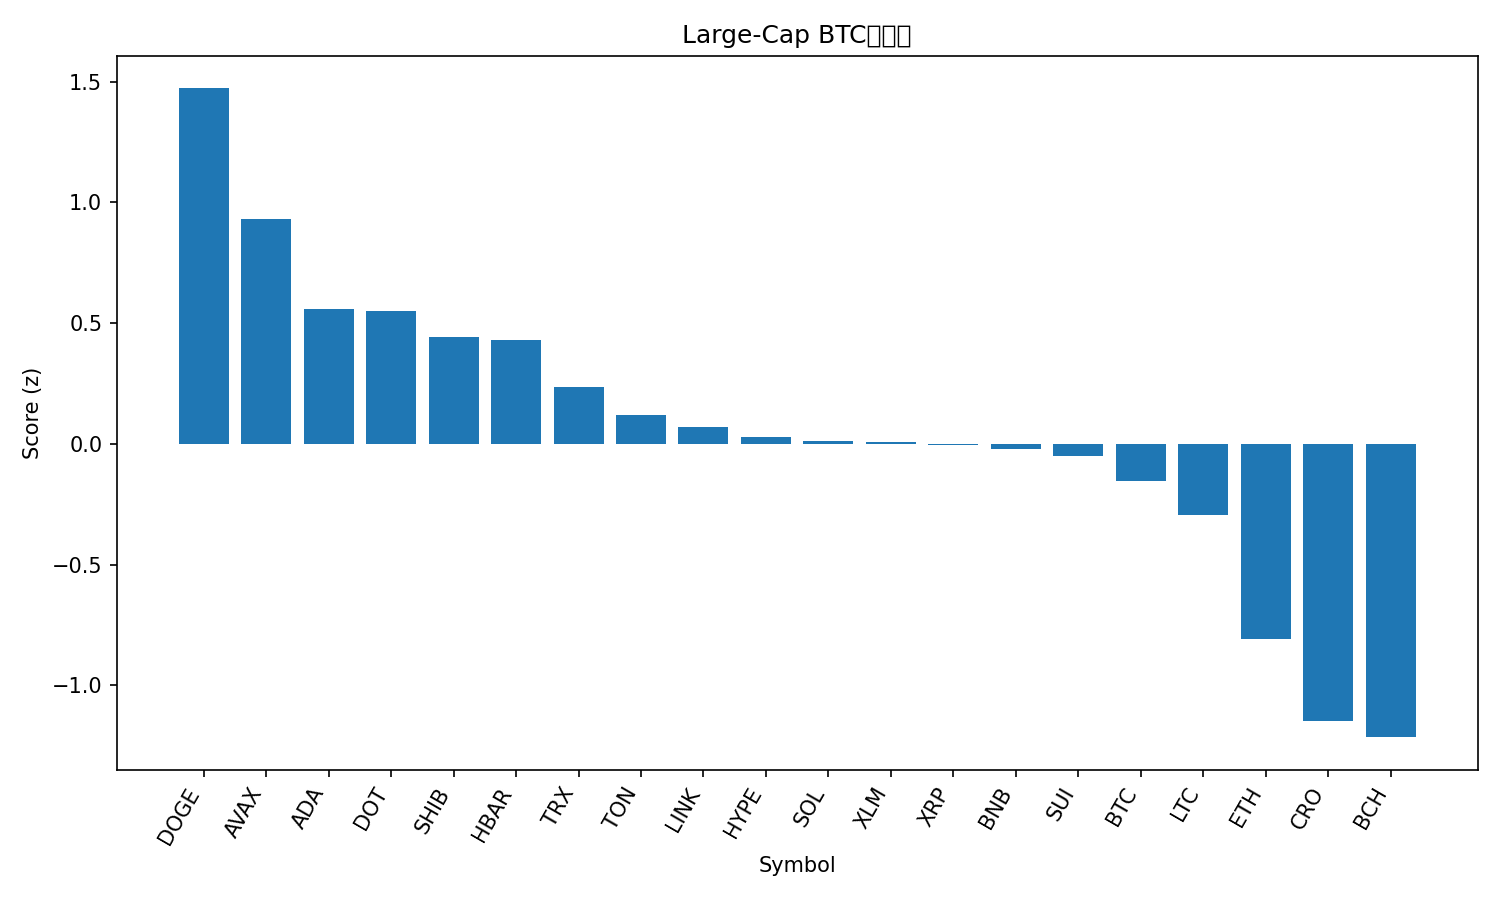

The data file committed next to this chart (first rows):
rank, name, symbol, price_btc, price_usd, pct_1h_btc, pct_24h_btc, pct_7d_btc, market_cap_rank, market_cap_usd, volume_usd, score
1, Dogecoin, DOGE, 2.17e-06, 0.2461, 0.9468, 0.4981, 10.96, 9, 37135667049, 2612870864, 1.471
2, Avalanche, AVAX, 0.0002514, 28.56, -0.345, 7.279, 11.29, 21, 12066700143, 1579409074, 0.9326
3, Cardano, ADA, 7.8e-06, 0.8869, 0.3711, 0.7911, 4.282, 10, 32378932812, 1505954422, 0.5579
4, Polkadot, DOT, 3.679e-05, 4.18, 0.3378, 0.7063, 6.303, 34, 6358868430, 326583427, 0.5479
5, Shiba Inu, SHIB, 1.14891e-10, 1.306e-05, 0.4776, -0.4327, 2.885, 31, 7693079165, 208019153, 0.4435
6, Hedera, HBAR, 2.05e-06, 0.2332, 0.2722, 0.9222, 3.781, 25, 9885490987, 208243996, 0.4303
7, TRON, TRX, 2.99e-06, 0.3395, 0.4506, -0.7309, -1.619, 11, 32135314658, 609309362, 0.2349
8, Toncoin, TON, 2.76e-05, 3.14, 0.3594, -0.5185, -2.657, 29, 8056875189, 32792843, 0.1199
9, Chainlink, LINK, 0.0002073, 23.55, 0.2164, 0.2156, -2.146, 13, 15971268127, 784760119, 0.0715
10, Hyperliquid, HYPE, 0.0004813, 54.69, -0.3938, 1.767, 17.26, 15, 14808834461, 606984497, 0.02606
11, Solana, SOL, 0.001958, 222.4, -0.1166, 1.361, 4.352, 6, 120505495764, 9412435335, 0.01088
12, Stellar, XLM, 3.38e-06, 0.3836, -0.009457, 0.781, 3.398, 20, 12180368333, 212397580, 0.009054
13, XRP, XRP, 2.642e-05, 3.0, 0.1714, -0.7098, 3.333, 3, 178940453306, 4361932444, -0.005593
14, BNB, BNB, 0.00789, 896.5, 0.04316, 0.261, 2.923, 5, 124787776026, 1645605554, -0.02236
15, Sui, SUI, 3.16e-05, 3.59, -0.2693, 2.16, 5.145, 18, 12823571009, 1139981716, -0.05009
16, Bitcoin, BTC, 1.0, 113624, 0.0, 0.0, 0.0, 1, 2263580480001, 49985468872, -0.1531
17, Litecoin, LTC, 0.001022, 116.1, -0.304, 1.586, 1.587, 26, 8857104809, 614199222, -0.2959
18, Ethereum, ETH, 0.03834, 4356, -0.3218, -0.5766, -3.995, 2, 525826194660, 31184983988, -0.8085
19, Cronos, CRO, 2.23e-06, 0.2535, -0.3257, -1.499, -8.487, 28, 8521893115, 103595986, -1.149
20, Bitcoin Cash, BCH, 0.005099, 579.4, -0.4452, -1.836, -2.506, 23, 11544102426, 319456579, -1.215
21, Figure Heloc, FIGR_HELOC, 8.73e-06, 0.9916, -0.3283, -2.749, -2.385, 19, 12247590373, 23331131, -1.217
